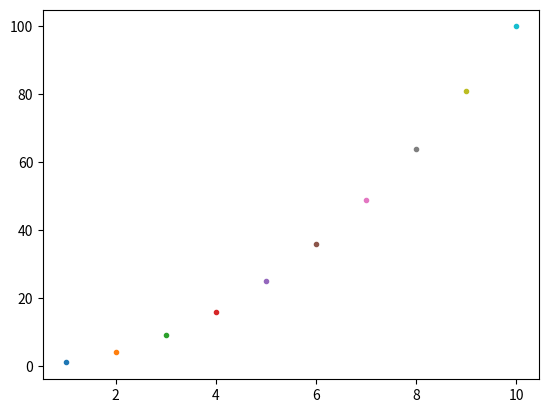

Generate this figure with matplotlib:
import numpy as np
import matplotlib.pyplot as plt

x=np.array ([3,4,1])
y=np.array([1,0,2])
a= np.dot(x,y)
print(a)

A=[[1,2],[3,4]]
B=np.array(A)
print('a',A+A)
print('b',B+B)
print('c',A+B)
#print('d',A-A)
print('e',B-B)
print('f',2*A)
print('g',2*B)
#print('h',A*A)
print('i',B*B)
print('j',np.dot(B,B))
print('k',B**2)
print('l',B/B)

x=np.array([range(1,11,1)])
y=x**2
print(y)
plt.plot(x,y,'.',x,y,'-')
plt.show()
